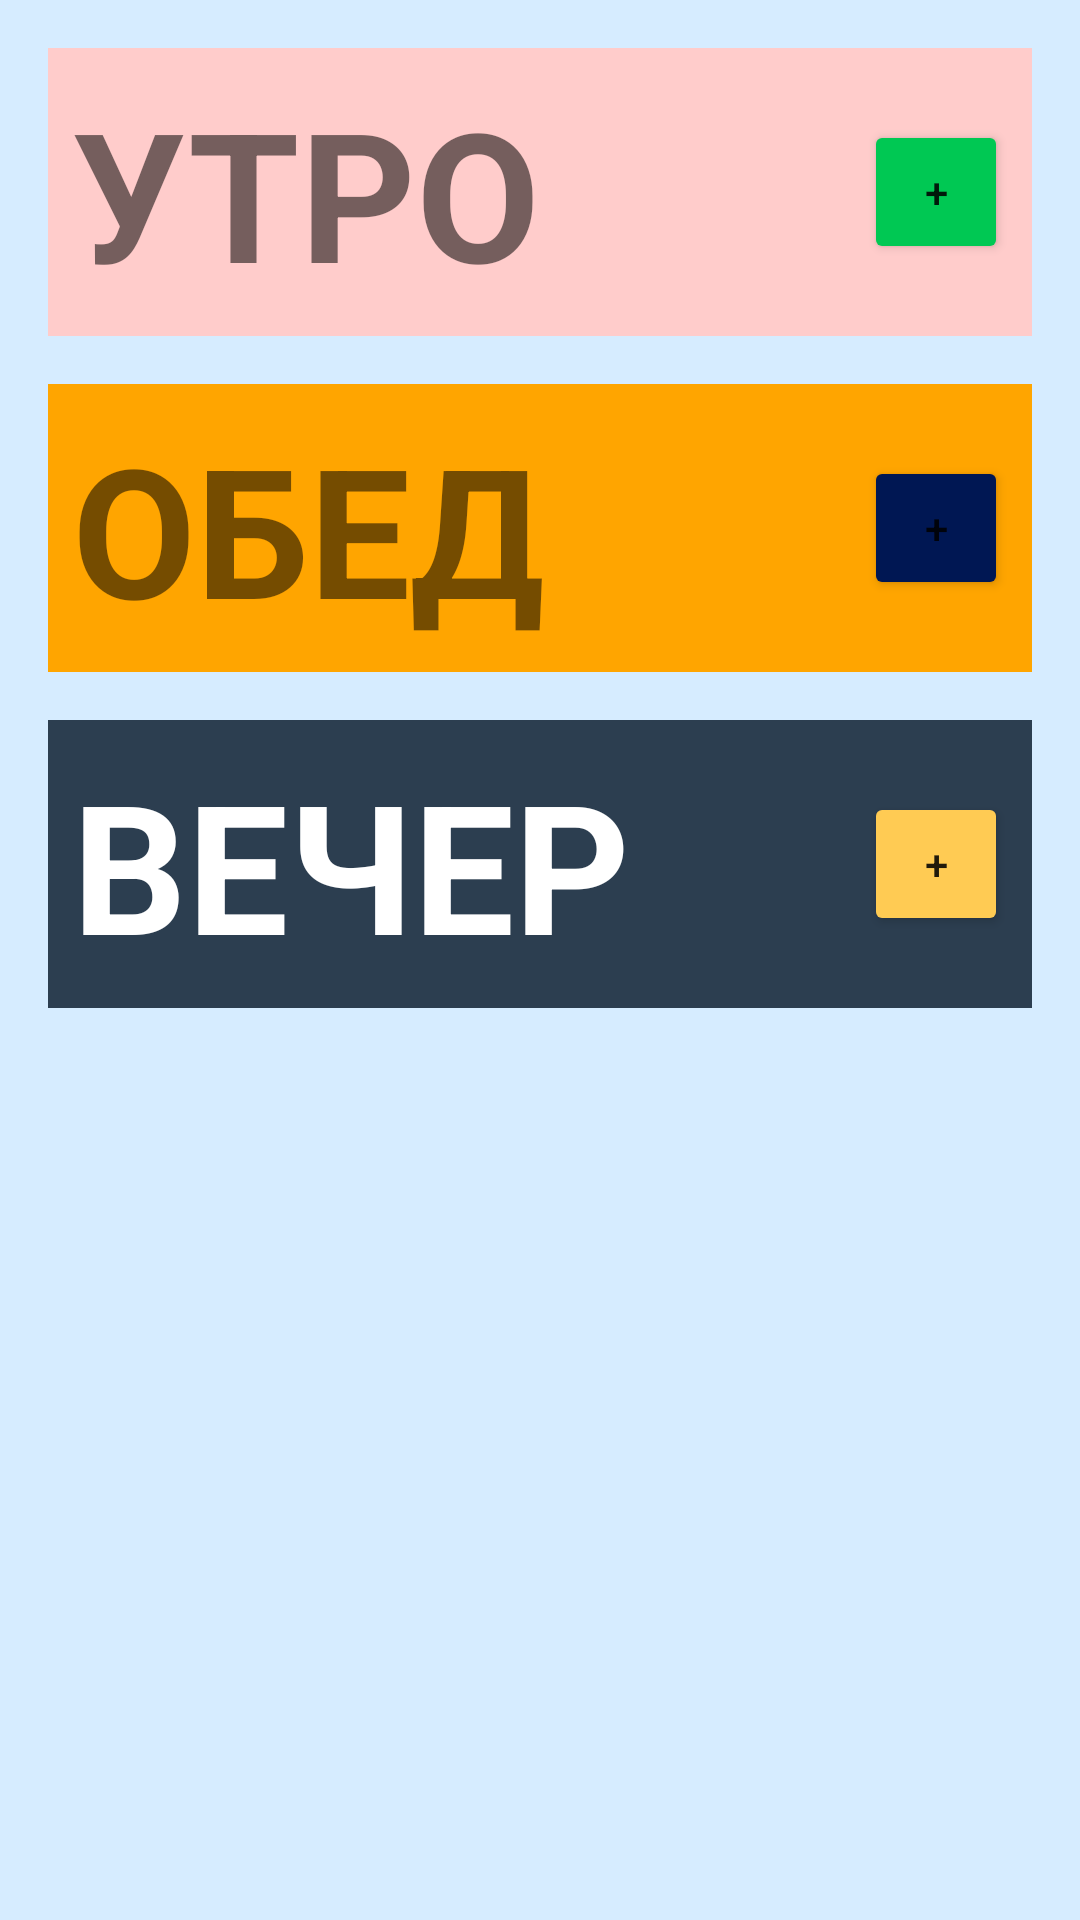

Android layout source for this screen:
<!-- AndroidManifest.xml: application theme Theme.SamSung -->
<!-- res/layout/fragment_tracker.xml -->
<ScrollView xmlns:android="http://schemas.android.com/apk/res/android"
    android:layout_width="match_parent"
    android:layout_height="match_parent"
    android:padding="16dp">

    <LinearLayout
        android:orientation="vertical"
        android:layout_width="match_parent"
        android:layout_height="wrap_content">

        
        <LinearLayout
            android:layout_width="match_parent"
            android:layout_height="wrap_content"
            android:orientation="horizontal"
            android:gravity="center_vertical"
            android:background="#FFCCCB"
            android:padding="8dp"
            android:layout_marginBottom="4dp">

            <TextView
                android:layout_width="0dp"
                android:layout_height="wrap_content"
                android:layout_weight="1"
                android:text="УТРО"
                android:textSize="60sp"
                android:textStyle="bold" />

            <Button
                android:id="@+id/btnAddMorning"
                android:layout_width="48dp"
                android:layout_height="48dp"
                android:text="+"
                android:backgroundTint="#00C853" />
        </LinearLayout>

        <LinearLayout
            android:id="@+id/morningList"
            android:orientation="vertical"
            android:layout_width="match_parent"
            android:layout_height="wrap_content"
            android:paddingStart="16dp" />

        
        <LinearLayout
            android:layout_width="match_parent"
            android:layout_height="wrap_content"
            android:orientation="horizontal"
            android:gravity="center_vertical"
            android:background="#FFA500"
            android:padding="8dp"
            android:layout_marginTop="12dp"
            android:layout_marginBottom="4dp">

            <TextView
                android:layout_width="0dp"
                android:layout_height="wrap_content"
                android:layout_weight="1"
                android:text="ОБЕД"
                android:textSize="60sp"
                android:textStyle="bold" />

            <Button
                android:id="@+id/btnAddAfternoon"
                android:layout_width="48dp"
                android:layout_height="48dp"
                android:text="+"
                android:backgroundTint="#001753" />
        </LinearLayout>

        <LinearLayout
            android:id="@+id/afternoonList"
            android:orientation="vertical"
            android:layout_width="match_parent"
            android:layout_height="wrap_content"
            android:paddingStart="16dp" />

        
        <LinearLayout
            android:layout_width="match_parent"
            android:layout_height="wrap_content"
            android:orientation="horizontal"
            android:gravity="center_vertical"
            android:background="#2C3E50"
            android:padding="8dp"
            android:layout_marginTop="12dp"
            android:layout_marginBottom="4dp">

            <TextView
                android:layout_width="0dp"
                android:layout_height="wrap_content"
                android:layout_weight="1"
                android:text="ВЕЧЕР"
                android:textSize="60sp"
                android:textStyle="bold"
                android:textColor="#FFFFFF" />



            <Button
                android:id="@+id/btnAddEvening"
                android:layout_width="48dp"
                android:layout_height="48dp"
                android:text="+"
                android:backgroundTint="#FFCB53" />
        </LinearLayout>

        <LinearLayout
            android:id="@+id/eveningList"
            android:orientation="vertical"
            android:layout_width="match_parent"
            android:layout_height="wrap_content"
            android:paddingStart="16dp" />

    </LinearLayout>
</ScrollView>
<!-- resources referenced by this layout -->
<resources>
  <style name="Theme.SamSung" parent="Theme.MaterialComponents.DayNight.DarkActionBar">
          
          <item name="colorPrimary">@color/purple_500</item>
          <item name="colorPrimaryVariant">@color/purple_700</item>
          <item name="colorOnPrimary">@color/white</item>
          
          <item name="colorSecondary">@color/teal_200</item>
          <item name="colorSecondaryVariant">@color/teal_700</item>
          <item name="colorOnSecondary">@color/black</item>
          
          
          <item name="android:statusBarColor">#8000D7</item>
          <item name="android:windowBackground">@color/background_light_blue</item>
  
  
      </style>
  <color name="purple_500">#FF6200EE</color>
  <color name="purple_700">#FF3700B3</color>
  <color name="white">#FFFFFFFF</color>
  <color name="teal_200">#FF03DAC5</color>
  <color name="teal_700">#FF018786</color>
  <color name="black">#FF000000</color>
  <color name="background_light_blue">#D6ECFF</color>
</resources>
